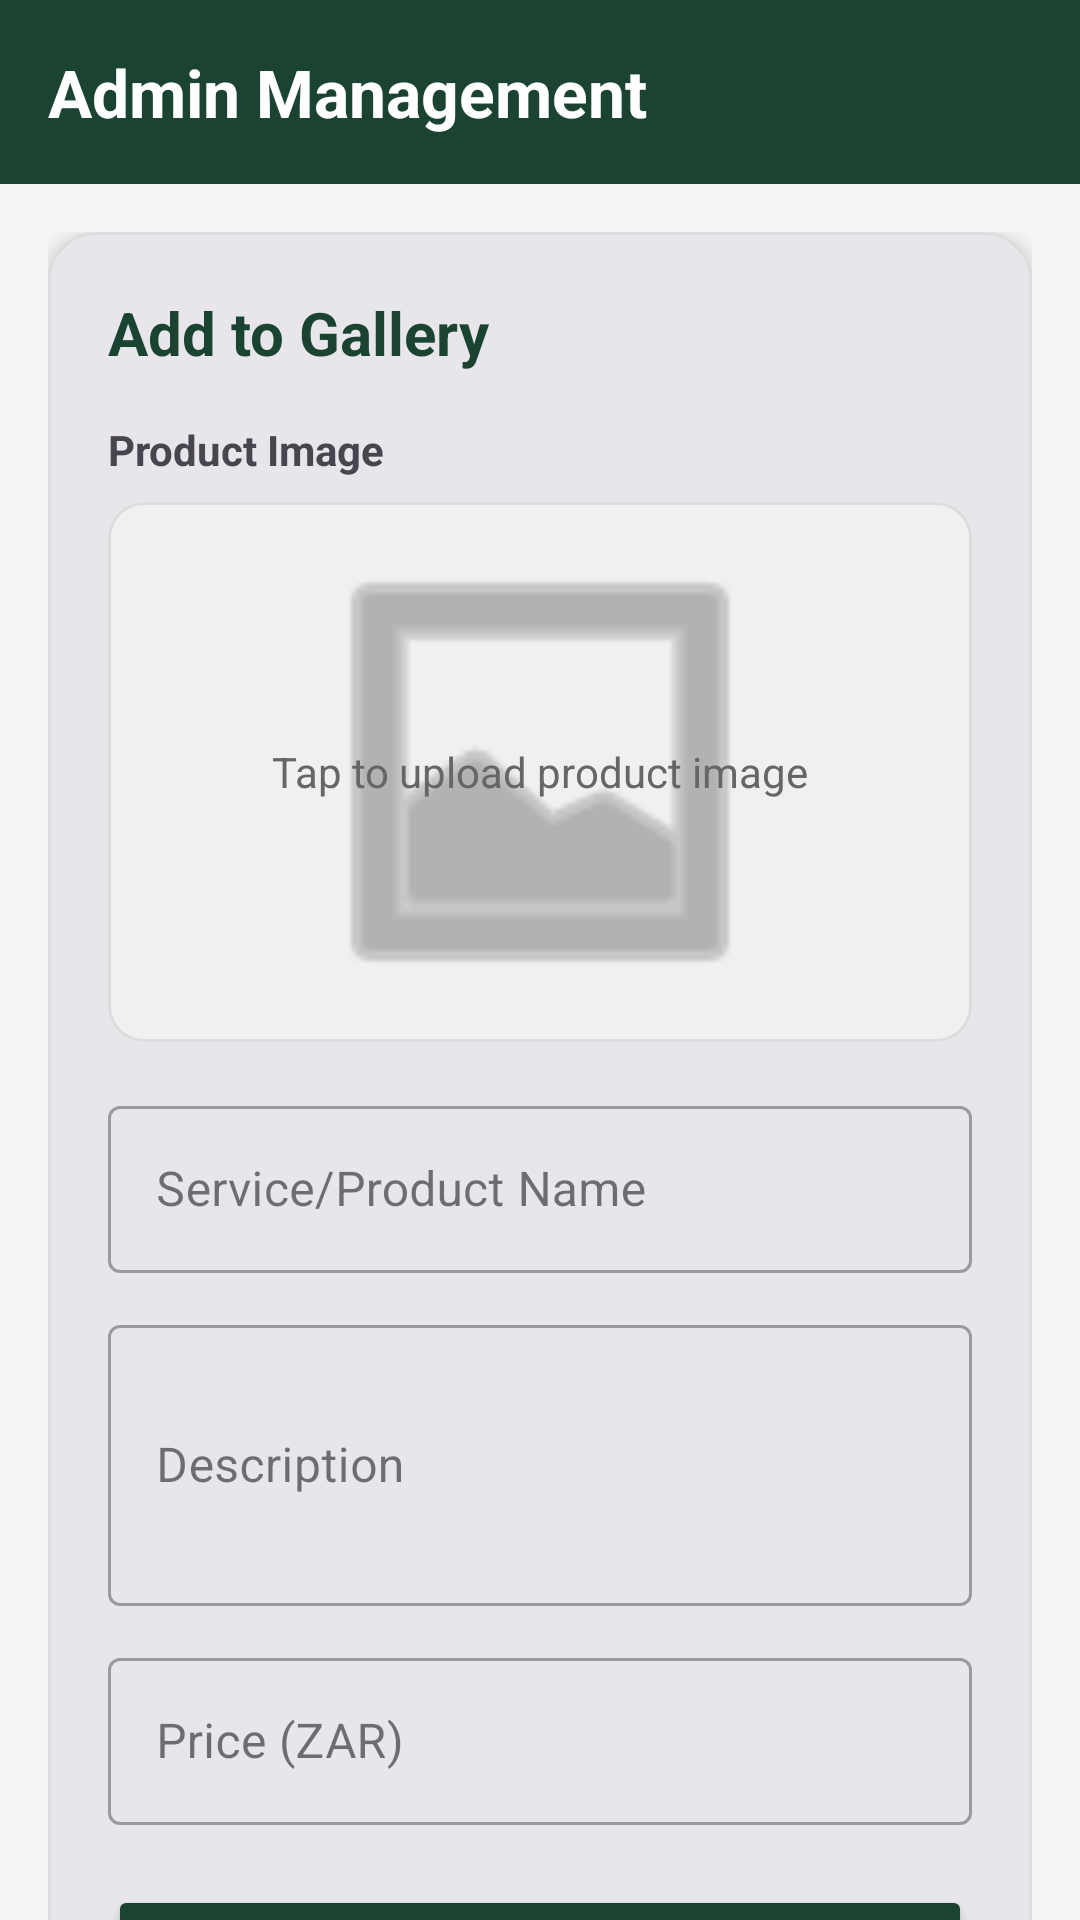

Android layout source for this screen:
<!-- AndroidManifest.xml: application theme Theme.Moes -->
<!-- res/layout/activity_admin_screen.xml -->
<?xml version="1.0" encoding="utf-8"?>
<RelativeLayout xmlns:android="http://schemas.android.com/apk/res/android"
    xmlns:app="http://schemas.android.com/apk/res-auto"
    xmlns:tools="http://schemas.android.com/tools"
    android:id="@+id/main"
    android:layout_width="match_parent"
    android:layout_height="match_parent"
    android:background="#F5F5F5"
    tools:context=".AdminScreen">

    
    <RelativeLayout
        android:id="@+id/navBar"
        android:layout_width="match_parent"
        android:layout_height="wrap_content"
        android:padding="16dp"
        android:background="@color/moes_forest_green">

        <TextView
            android:layout_width="wrap_content"
            android:layout_height="wrap_content"
            android:text="Admin Management"
            android:textColor="@color/white"
            android:textSize="22sp"
            android:textStyle="bold" />
    </RelativeLayout>

    <androidx.core.widget.NestedScrollView
        android:layout_width="match_parent"
        android:layout_height="match_parent"
        android:layout_below="@id/navBar"
        android:fillViewport="true">

        <LinearLayout
            android:layout_width="match_parent"
            android:layout_height="wrap_content"
            android:orientation="vertical"
            android:padding="16dp">

            
            <com.google.android.material.card.MaterialCardView
                android:layout_width="match_parent"
                android:layout_height="wrap_content"
                android:layout_marginBottom="24dp"
                app:cardCornerRadius="16dp"
                app:cardElevation="4dp"
                app:strokeColor="#DDDDDD"
                app:strokeWidth="1dp">

                <LinearLayout
                    android:layout_width="match_parent"
                    android:layout_height="wrap_content"
                    android:orientation="vertical"
                    android:padding="20dp">

                    <TextView
                        android:layout_width="wrap_content"
                        android:layout_height="wrap_content"
                        android:text="Add to Gallery"
                        android:textSize="20sp"
                        android:textStyle="bold"
                        android:textColor="@color/moes_forest_green"
                        android:layout_marginBottom="16dp" />

                    
                    <TextView
                        android:layout_width="wrap_content"
                        android:layout_height="wrap_content"
                        android:text="Product Image"
                        android:textStyle="bold"
                        android:layout_marginBottom="8dp" />

                    <com.google.android.material.card.MaterialCardView
                        android:id="@+id/btnPickImage"
                        android:layout_width="match_parent"
                        android:layout_height="180dp"
                        android:layout_marginBottom="16dp"
                        app:cardCornerRadius="12dp"
                        app:cardBackgroundColor="#F0F0F0"
                        app:strokeColor="#DDDDDD"
                        app:strokeWidth="1dp"
                        android:clickable="true"
                        android:focusable="true">

                        <RelativeLayout
                            android:layout_width="match_parent"
                            android:layout_height="match_parent">

                            <ImageView
                                android:id="@+id/ivAdminProductImage"
                                android:layout_width="match_parent"
                                android:layout_height="match_parent"
                                android:scaleType="centerCrop"
                                android:src="@android:drawable/ic_menu_gallery"
                                app:tint="#888888"
                                android:padding="60dp" />

                            <TextView
                                android:id="@+id/tvImagePrompt"
                                android:layout_width="wrap_content"
                                android:layout_height="wrap_content"
                                android:layout_centerInParent="true"
                                android:text="Tap to upload product image"
                                android:textColor="#666666"
                                android:textSize="14sp"
                                android:layout_marginTop="40dp" />
                        </RelativeLayout>
                    </com.google.android.material.card.MaterialCardView>

                    <com.google.android.material.textfield.TextInputLayout
                        style="@style/Widget.MaterialComponents.TextInputLayout.OutlinedBox"
                        android:layout_width="match_parent"
                        android:layout_height="wrap_content"
                        android:hint="Service/Product Name"
                        android:layout_marginBottom="12dp">
                        <com.google.android.material.textfield.TextInputEditText
                            android:id="@+id/etAdminProductName"
                            android:layout_width="match_parent"
                            android:layout_height="wrap_content" />
                    </com.google.android.material.textfield.TextInputLayout>

                    <com.google.android.material.textfield.TextInputLayout
                        style="@style/Widget.MaterialComponents.TextInputLayout.OutlinedBox"
                        android:layout_width="match_parent"
                        android:layout_height="wrap_content"
                        android:hint="Description"
                        android:layout_marginBottom="12dp">
                        <com.google.android.material.textfield.TextInputEditText
                            android:id="@+id/etAdminProductDesc"
                            android:layout_width="match_parent"
                            android:layout_height="wrap_content"
                            android:inputType="textMultiLine"
                            android:lines="3" />
                    </com.google.android.material.textfield.TextInputLayout>

                    <com.google.android.material.textfield.TextInputLayout
                        style="@style/Widget.MaterialComponents.TextInputLayout.OutlinedBox"
                        android:layout_width="match_parent"
                        android:layout_height="wrap_content"
                        android:hint="Price (ZAR)"
                        android:layout_marginBottom="20dp">
                        <com.google.android.material.textfield.TextInputEditText
                            android:id="@+id/etAdminProductPrice"
                            android:layout_width="match_parent"
                            android:layout_height="wrap_content"
                            android:inputType="numberDecimal" />
                    </com.google.android.material.textfield.TextInputLayout>

                    <Button
                        android:id="@+id/btnAddProduct"
                        android:layout_width="match_parent"
                        android:layout_height="56dp"
                        android:text="Post Product"
                        android:backgroundTint="@color/moes_forest_green"
                        android:textColor="@color/white"
                        app:cornerRadius="12dp" />

                </LinearLayout>
            </com.google.android.material.card.MaterialCardView>

            
            <com.google.android.material.card.MaterialCardView
                android:layout_width="match_parent"
                android:layout_height="wrap_content"
                app:cardCornerRadius="16dp"
                app:cardElevation="4dp"
                app:strokeColor="#DDDDDD"
                app:strokeWidth="1dp">

                <LinearLayout
                    android:layout_width="match_parent"
                    android:layout_height="wrap_content"
                    android:orientation="vertical"
                    android:padding="20dp">

                    <TextView
                        android:layout_width="wrap_content"
                        android:layout_height="wrap_content"
                        android:text="Confirm Bookings"
                        android:textSize="20sp"
                        android:textStyle="bold"
                        android:textColor="@color/moes_forest_green"
                        android:layout_marginBottom="16dp" />

                    <androidx.recyclerview.widget.RecyclerView
                        android:id="@+id/rvPendingBookings"
                        android:layout_width="match_parent"
                        android:layout_height="wrap_content"
                        android:minHeight="200dp"
                        tools:listitem="@layout/item_admin_booking" />

                    <TextView
                        android:id="@+id/tvNoBookings"
                        android:layout_width="match_parent"
                        android:layout_height="wrap_content"
                        android:text="No pending bookings found"
                        android:gravity="center"
                        android:padding="24dp"
                        android:visibility="gone" />

                </LinearLayout>
            </com.google.android.material.card.MaterialCardView>

        </LinearLayout>
    </androidx.core.widget.NestedScrollView>

</RelativeLayout>
<!-- res/layout/item_admin_booking.xml (included above) -->
<?xml version="1.0" encoding="utf-8"?>
<com.google.android.material.card.MaterialCardView xmlns:android="http://schemas.android.com/apk/res/android"
    xmlns:app="http://schemas.android.com/apk/res-auto"
    android:layout_width="match_parent"
    android:layout_height="wrap_content"
    android:layout_margin="8dp"
    app:cardCornerRadius="12dp"
    app:cardElevation="2dp">

    <LinearLayout
        android:layout_width="match_parent"
        android:layout_height="wrap_content"
        android:orientation="vertical"
        android:padding="16dp">

        <TextView
            android:id="@+id/tvAdminBookingName"
            android:layout_width="wrap_content"
            android:layout_height="wrap_content"
            android:text="User Name"
            android:textColor="@color/moes_forest_green"
            android:textSize="18sp"
            android:textStyle="bold" />

        <TextView
            android:id="@+id/tvAdminBookingService"
            android:layout_width="wrap_content"
            android:layout_height="wrap_content"
            android:text="Service: Small Tattoo"
            android:textColor="#333333"
            android:textSize="14sp" />

        <TextView
            android:id="@+id/tvAdminBookingDateTime"
            android:layout_width="wrap_content"
            android:layout_height="wrap_content"
            android:text="Date: 12/10/2023 | Time: 10:00 AM"
            android:textColor="#666666"
            android:textSize="14sp" />

        <TextView
            android:id="@+id/tvAdminBookingStatus"
            android:layout_width="wrap_content"
            android:layout_height="wrap_content"
            android:text="Status: Pending"
            android:textColor="@color/moes_forest_green"
            android:textSize="14sp"
            android:textStyle="italic"
            android:layout_marginTop="4dp"/>

        <Button
            android:id="@+id/btnConfirmBookingAdmin"
            android:layout_width="match_parent"
            android:layout_height="wrap_content"
            android:layout_marginTop="12dp"
            android:text="Confirm Booking"
            android:backgroundTint="@color/moes_forest_green"
            android:textColor="@color/white"
            app:cornerRadius="8dp" />

    </LinearLayout>
</com.google.android.material.card.MaterialCardView>
<!-- resources referenced by this layout -->
<resources>
  <color name="moes_forest_green">#1B4332</color>
  <color name="white">#FFFFFF</color>
  <style name="Theme.Moes" parent="Theme.Material3.DayNight.NoActionBar">
      
      <item name="colorPrimary">@color/moes_forest_green</item>
      <item name="colorOnPrimary">@color/moes_gold</item>
  
      
      <item name="colorSecondary">@color/moes_gold</item>
      <item name="colorOnSecondary">@color/white</item>
  
      
      <item name="android:windowBackground">@color/moes_cream</item>
      <item name="android:statusBarColor">@color/moes_dark_header</item>
  </style>
  <color name="moes_gold">#C69C35</color>
  <color name="moes_cream">#FDFCF0</color>
  <color name="moes_dark_header">#121212</color>
</resources>
